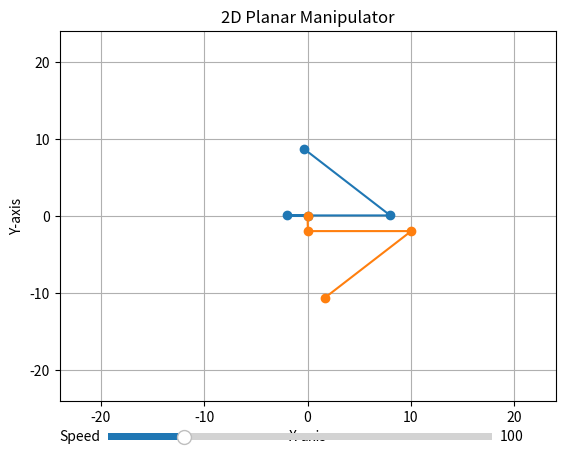

Reproduce this figure in Python.
import numpy as np
from matplotlib import pyplot as plt
from matplotlib.animation import FuncAnimation
from matplotlib.widgets import Slider

# Global variable for the animation
ani = None


def get_solution(l_1, l_2, l_3, beta, target_point):
    solutions = []
    x, y = target_point
    l_vector = np.sqrt(l_1 ** 2 + l_2 ** 2 + 2 * l_1 * l_2 * np.cos(beta))
    big_vector = np.sqrt(x ** 2 + y ** 2)

    cos_fi = ((l_vector ** 2 + l_3 ** 2 - big_vector ** 2)/(2 * l_vector * l_3))
    cos_delta = ((l_2 ** 2 + l_vector ** 2 - l_1 ** 2) / (2 * l_2 * l_vector))
    cos_gamma = np.radians(np.degrees(cos_fi) - np.degrees(cos_delta))

    if cos_gamma < -1 or cos_gamma > 1:
        return []
    sin_gamma = np.sqrt(1 - cos_gamma ** 2)

    gamma_1 = np.arctan2(sin_gamma, cos_gamma)
    gamma_2 = np.arctan2(-sin_gamma, cos_gamma)
    b_1 = np.sqrt(big_vector ** 2 + l_1 ** 2 - 2 * l_1 * big_vector * np.cos(gamma_1))
    b_2 = np.sqrt(big_vector ** 2 + l_1 ** 2 - 2 * l_1 * big_vector * np.cos(gamma_2))

    alpha_1 = np.arctan2(y, x) + np.arccos((l_1 ** 2 + big_vector ** 2 - b_1 ** 2)/(2 * l_1 * big_vector))
    alpha_2 = np.arctan2(y, x) - np.arccos((l_1 ** 2 + big_vector ** 2 - b_2 ** 2)/(2 * l_1 * big_vector))

    solutions.append((alpha_1, beta, gamma_1))
    solutions.append((alpha_2, beta, gamma_2))

    return solutions


def can_reach_target(l_1, l_2, l_3, target_point, base_point):
    """Check if a three-link manipulator can reach the target point."""
    distance_to_target = np.linalg.norm(np.array(target_point) - np.array(base_point))

    # Учитываем сумму всех длин l_1, l_2 и l_3
    if distance_to_target <= l_1 + l_2 + l_3:
        return True
    return False


def update_plot(frame, target_point, beta_discretization, l_1, l_2, l_3, lines):
    """Update the plot for each frame."""
    angles = get_solution(l_1, l_2, l_3, beta_discretization[frame], target_point)

    for i, (alpha, beta, gamma) in enumerate(angles):
        x1, y1 = l_1 * np.cos(alpha), l_1 * np.sin(alpha)
        x2, y2 = x1 + l_2 * np.cos(beta), y1 + l_2 * np.sin(beta)
        x3, y3 = x2 + l_3 * np.cos(beta + gamma), y2 + l_3 * np.sin(beta + gamma)
        lines[i].set_data([0, x1, x2, x3], [0, y1, y2, y3])

    return lines


def update_speed(val):
    """Update animation speed based on slider value."""
    ani.event_source.stop()  # Stop the current animation
    ani.event_source.interval = 1000 / val  # Update the interval
    ani.event_source.start()  # Restart the animation with the new interval


def main():
    # Input parameters
    l_1, l_2, l_3 = 2, 10, 12  # map(float, input('L1 L2 L3: ').split())
    target_point = 10, 10  # tuple(map(float, input('X, Y:').split()))
    base_point = (0, 0)

    if not can_reach_target(l_1, l_2, l_3, target_point, base_point):
        print("Введите другие параметры")
        return

    fig, ax = plt.subplots()
    ax.set_xlim([-l_1 - l_2 - l_3, l_1 + l_2 + l_3])
    ax.set_ylim([-l_1 - l_2 - l_3, l_1 + l_2 + l_3])
    ax.set_title("2D Planar Manipulator")
    ax.set_xlabel('X-axis')
    ax.set_ylabel('Y-axis')
    ax.grid(True)

    # Create lines for the manipulator's links
    lines = [ax.plot([], [], 'o-')[0] for _ in range(2)]

    # Add speed control slider
    ax_slider = plt.axes([0.2, 0.02, 0.6, 0.03], facecolor='lightgoldenrodyellow')
    slider = Slider(ax_slider, 'Speed', 1, 500, valinit=100)
    slider.on_changed(update_speed)

    # Alpha discretization
    beta_discretization = list(i / 100 for i in range(0, 36000))

    # Animation
    global ani
    ani = FuncAnimation(fig, update_plot,
                        frames=len(beta_discretization),
                        interval=1000 / slider.val,
                        fargs=(target_point, beta_discretization, l_1, l_2, l_3, lines),
                        blit=True)

    # Show plot
    plt.show()


if __name__ == '__main__':
    main()
